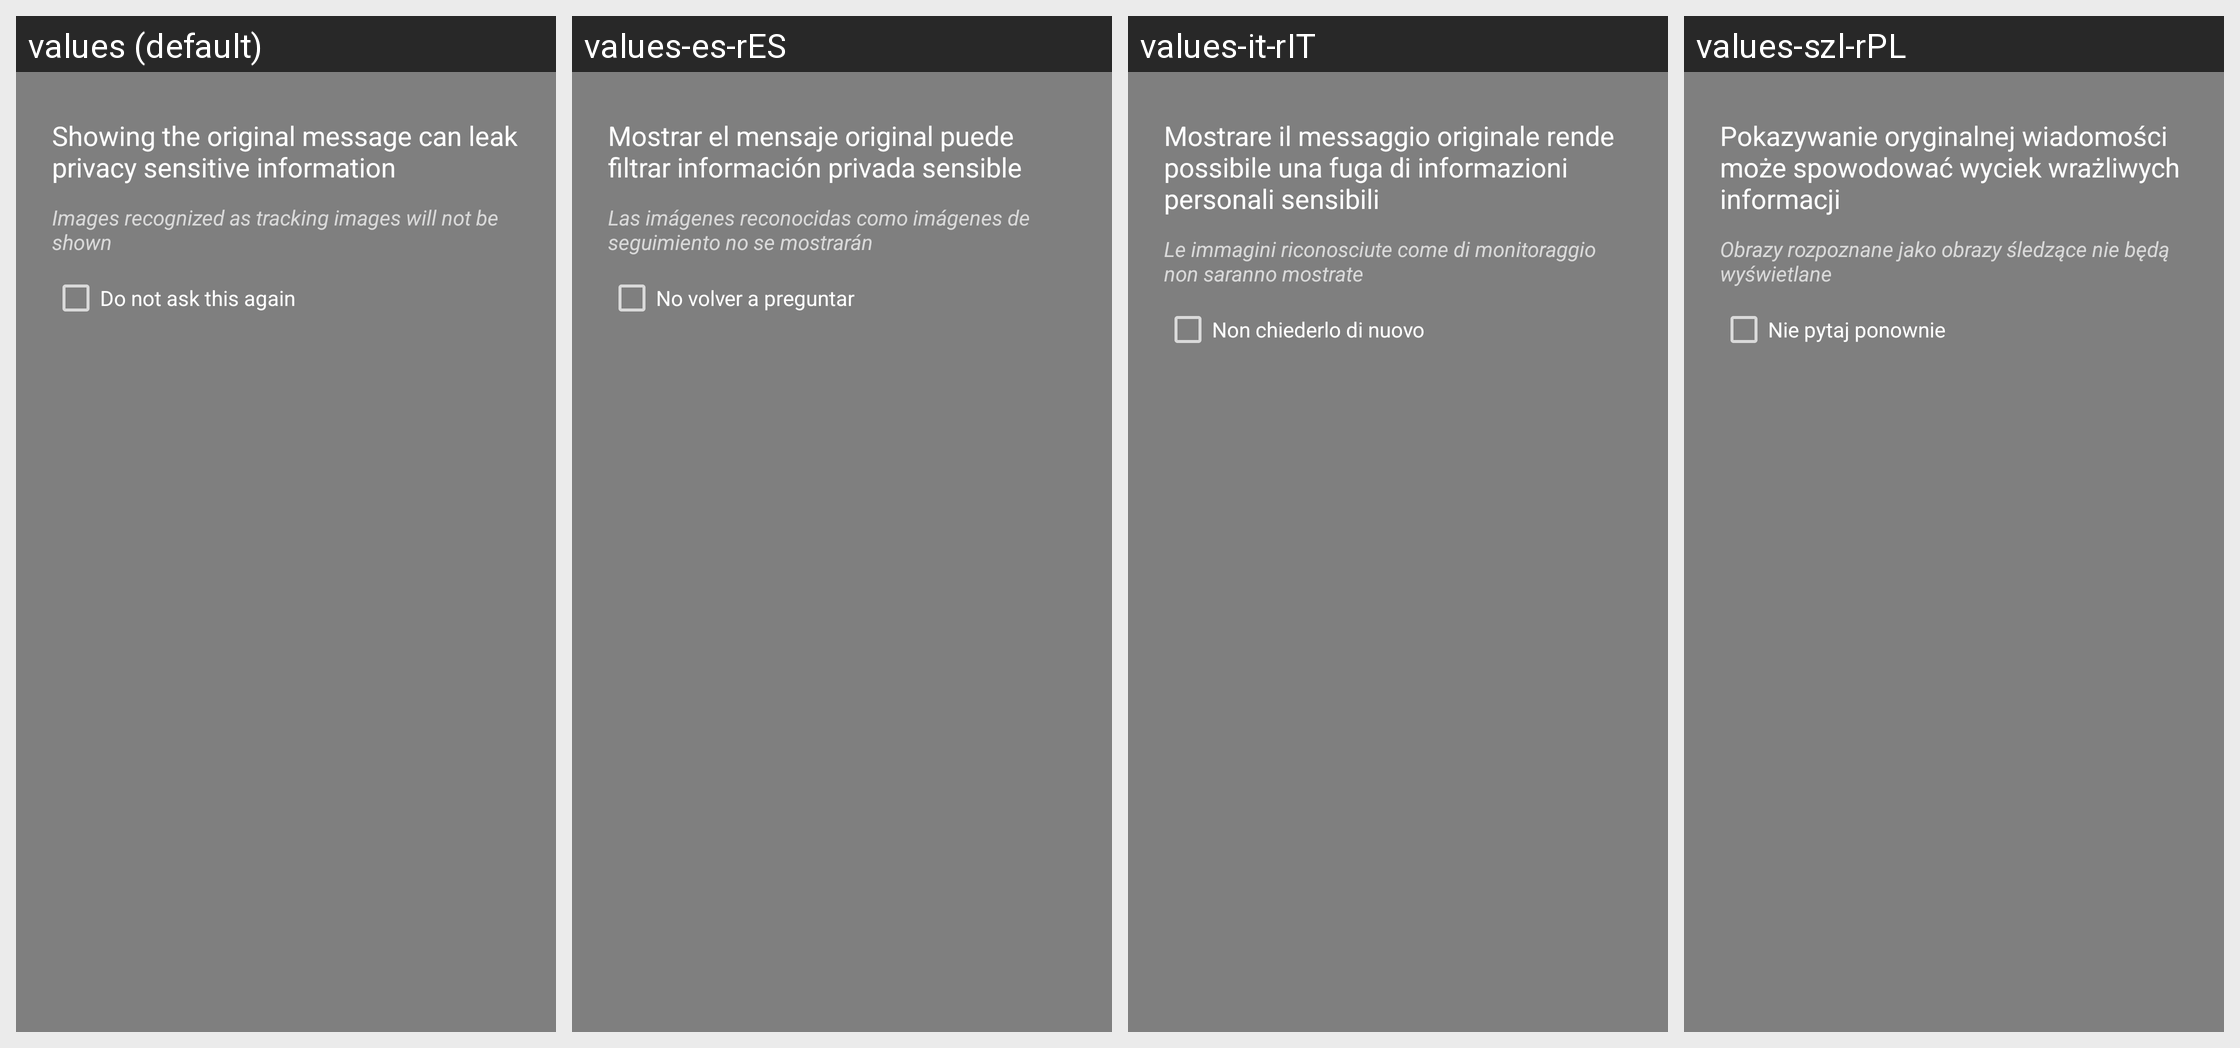

Here is an Android app screen in its default locale and in the app's own translations. Write out the translated-string differences for the strings that appear on this screen.
Android screen res/layout/dialog_ask_full.xml rendered under 4 locales, left to right: values (default), values-es-rES, values-it-rIT, values-szl-rPL. Device: Nexus 5 (rendered at 1080×1920; each locale shown at half size, 540×960, under a caption strip naming it); theme Theme.AppCompat.TranslucentSplash.
Other locales in the repository, not shown: values-af, values-af-rZA, values-ar, values-ar-rBH, values-ar-rEG, values-ar-rSA, values-ar-rYE, values-az, values-az-rAZ, values-ba-rRU, values-be-rBY, values-bg-rBG, values-bn-rBD, values-bn-rIN, values-bs-rBA, values-ca, values-ca-rES, values-cs, values-cs-rCZ, values-da, values-da-rDK, values-de, values-de-rAT, values-de-rCH, values-de-rDE, values-de-rLI, values-el, values-el-rGR, values-en, values-en-rGB, values-et-rEE, values-eu-rES, values-fa, values-fa-rIR, values-fi, values-fi-rFI, values-fr, values-fr-rCA, values-fr-rFR, values-fy-rNL, values-gl-rES, values-he, values-hi-rIN, values-hr-rHR, values-hu, values-hu-rHU, values-hy-rAM, values-in-rID, values-it, values-iw, values-iw-rIL, values-ja, values-ja-rJP, values-ka-rGE, values-kk-rKZ, values-ko, values-ko-rKR, values-lt-rLT, values-lv-rLV, values-nb, values-nb-rNO, values-nl, values-nl-rNL, values-nn-rNO, values-no, values-no-rNO, values-or-rIN, values-pl, values-pl-rPL, values-pt-rBR, values-pt-rPT, values-ro, values-ro-rRO, values-ru, values-ru-rRU, values-sat-rIN, values-si-rLK, values-sk-rSK, values-sl-rSI, values-sq-rAL, values-sr, values-sr-rSP, values-sv-rSE, values-ta-rIN, values-tr, values-tr-rTR, values-tt-rRU, values-uk, values-uk-rUA, values-vi, values-vi-rVN, values-zh-rCN, values-zh-rTW.
Strings drawn on this screen, with the default value and each locale's value (text and hints the layout hard-codes, and strings that could not be matched under every locale, appear in the picture but are not listed):

title_ask_show_image_hint
  values: Images recognized as tracking images will not be shown
  values-es-rES: Las imágenes reconocidas como imágenes de seguimiento no se mostrarán
  values-it-rIT: Le immagini riconosciute come di monitoraggio non saranno mostrate
  values-szl-rPL: Obrazy rozpoznane jako obrazy śledzące nie będą wyświetlane

title_no_ask_again
  values: Do not ask this again
  values-es-rES: No volver a preguntar
  values-it-rIT: Non chiederlo di nuovo
  values-szl-rPL: Nie pytaj ponownie
